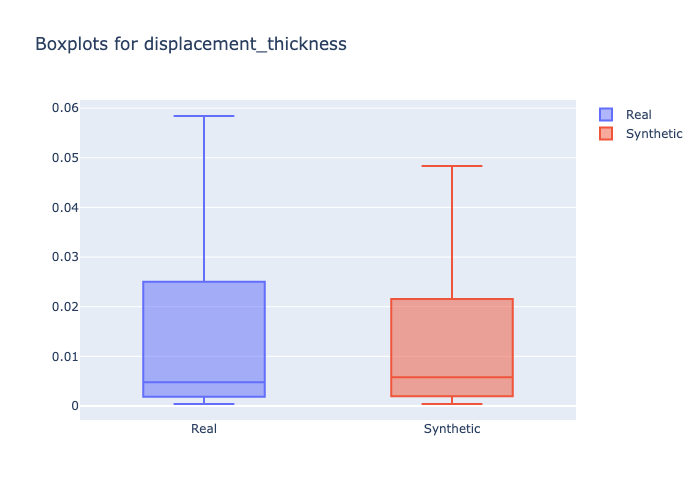

The table this chart was drawn from, first rows:
min, 1st_quantile, mean, median, 3rd_quantile, max
0.0004007, 0.002333, 0.01049, 0.00476, 0.01387, 0.05841
0.0004007, 0.002499, 0.01016, 0.005794, 0.01266, 0.04832
